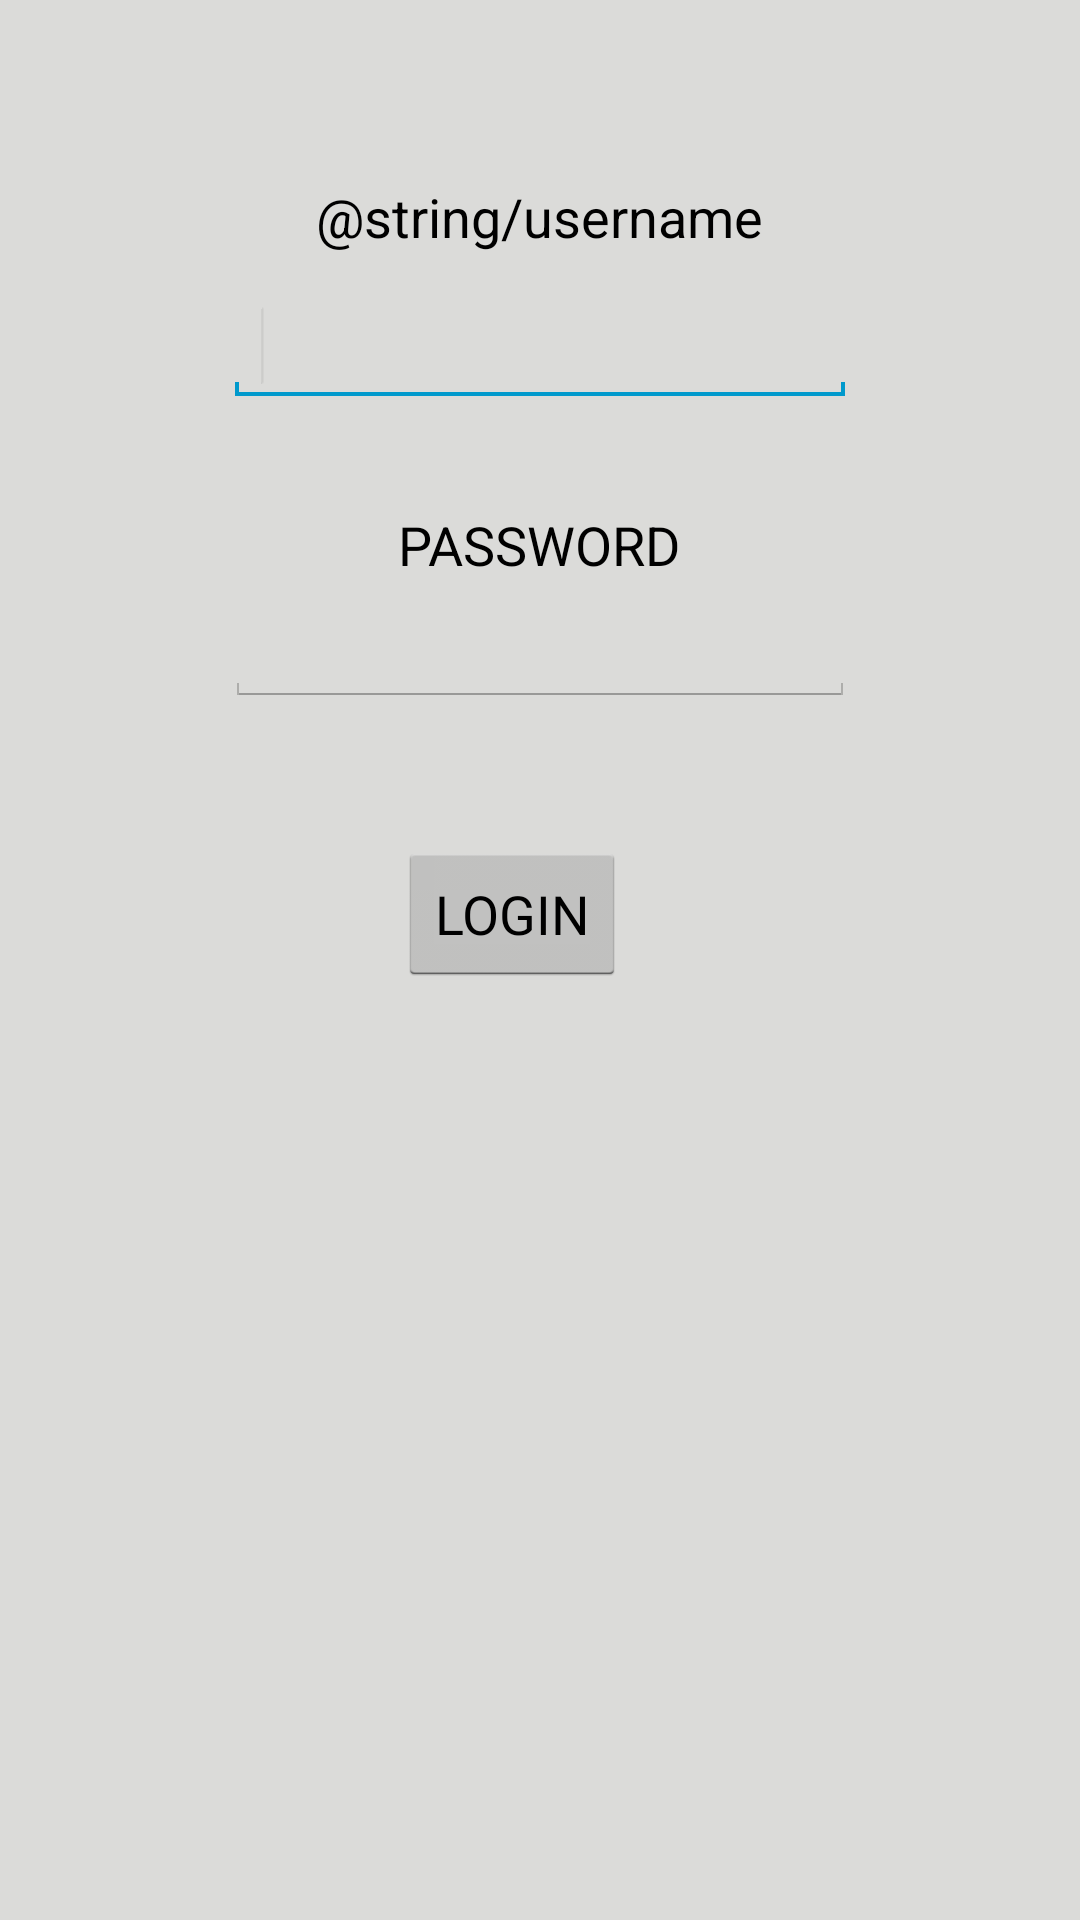

Reconstruct the res/layout file that produces this screen, plus the resources it refers to.
<!-- AndroidManifest.xml: activity theme AppThemeNoActionBar -->
<!-- res/layout/activity_login.xml -->
<?xml version="1.0" encoding="utf-8"?>
<RelativeLayout xmlns:android="http://schemas.android.com/apk/res/android"
    android:layout_width="match_parent"
    android:layout_height="match_parent"
    android:orientation="vertical" >

    <EditText
        android:id="@+id/editText1"
        android:layout_width="wrap_content"
        android:layout_height="wrap_content"
        android:layout_alignParentTop="true"
        android:layout_centerHorizontal="true"
        android:layout_marginTop="96dp"
        android:ems="10"
        android:inputType="textEmailAddress" >

        <requestFocus />
    </EditText>

    <EditText
        android:id="@+id/editText2"
        android:layout_width="wrap_content"
        android:layout_height="wrap_content"
        android:layout_alignLeft="@+id/editText1"
        android:layout_below="@+id/editText1"
        android:layout_marginTop="61dp"
        android:ems="10"
        android:inputType="textPassword" />

    <TextView
        android:id="@+id/textView1"
        android:layout_width="wrap_content"
        android:layout_height="wrap_content"
        android:layout_alignBottom="@+id/editText1"
        android:layout_centerHorizontal="true"
        android:layout_marginBottom="51dp"
        android:text="@string/username"
        android:textAppearance="?android:attr/textAppearanceMedium" />

    <TextView
        android:id="@+id/textView2"
        android:layout_width="wrap_content"
        android:layout_height="wrap_content"
        android:layout_below="@+id/editText1"
        android:layout_centerHorizontal="true"
        android:layout_marginTop="34dp"
        android:text="@string/password"
        android:textAppearance="?android:attr/textAppearanceMedium" />

    <Button
        android:id="@+id/submitlogin"
        android:layout_width="wrap_content"
        android:layout_height="wrap_content"
        android:layout_alignLeft="@+id/textView2"
        android:layout_below="@+id/editText2"
        android:layout_marginTop="45dp"
        android:text="@string/login"
        android:onClick="coursesListPressed" />

</RelativeLayout>
<!-- resources referenced by this layout -->
<resources>
  <string name="login">LOGIN</string>
  <string name="password">PASSWORD</string>
  <style name="AppThemeNoActionBar" parent="AppBaseTheme">
           <item name="android:windowBackground">@color/background</item>
           <item name="android:windowActionBar">false</item>
           <item name="android:windowNoTitle">true</item>
      </style>
  <style name="AppBaseTheme" parent="android:Theme.Holo.Light">
          
          
          
      </style>
  <color name="background">#dbdbd9</color>
</resources>
